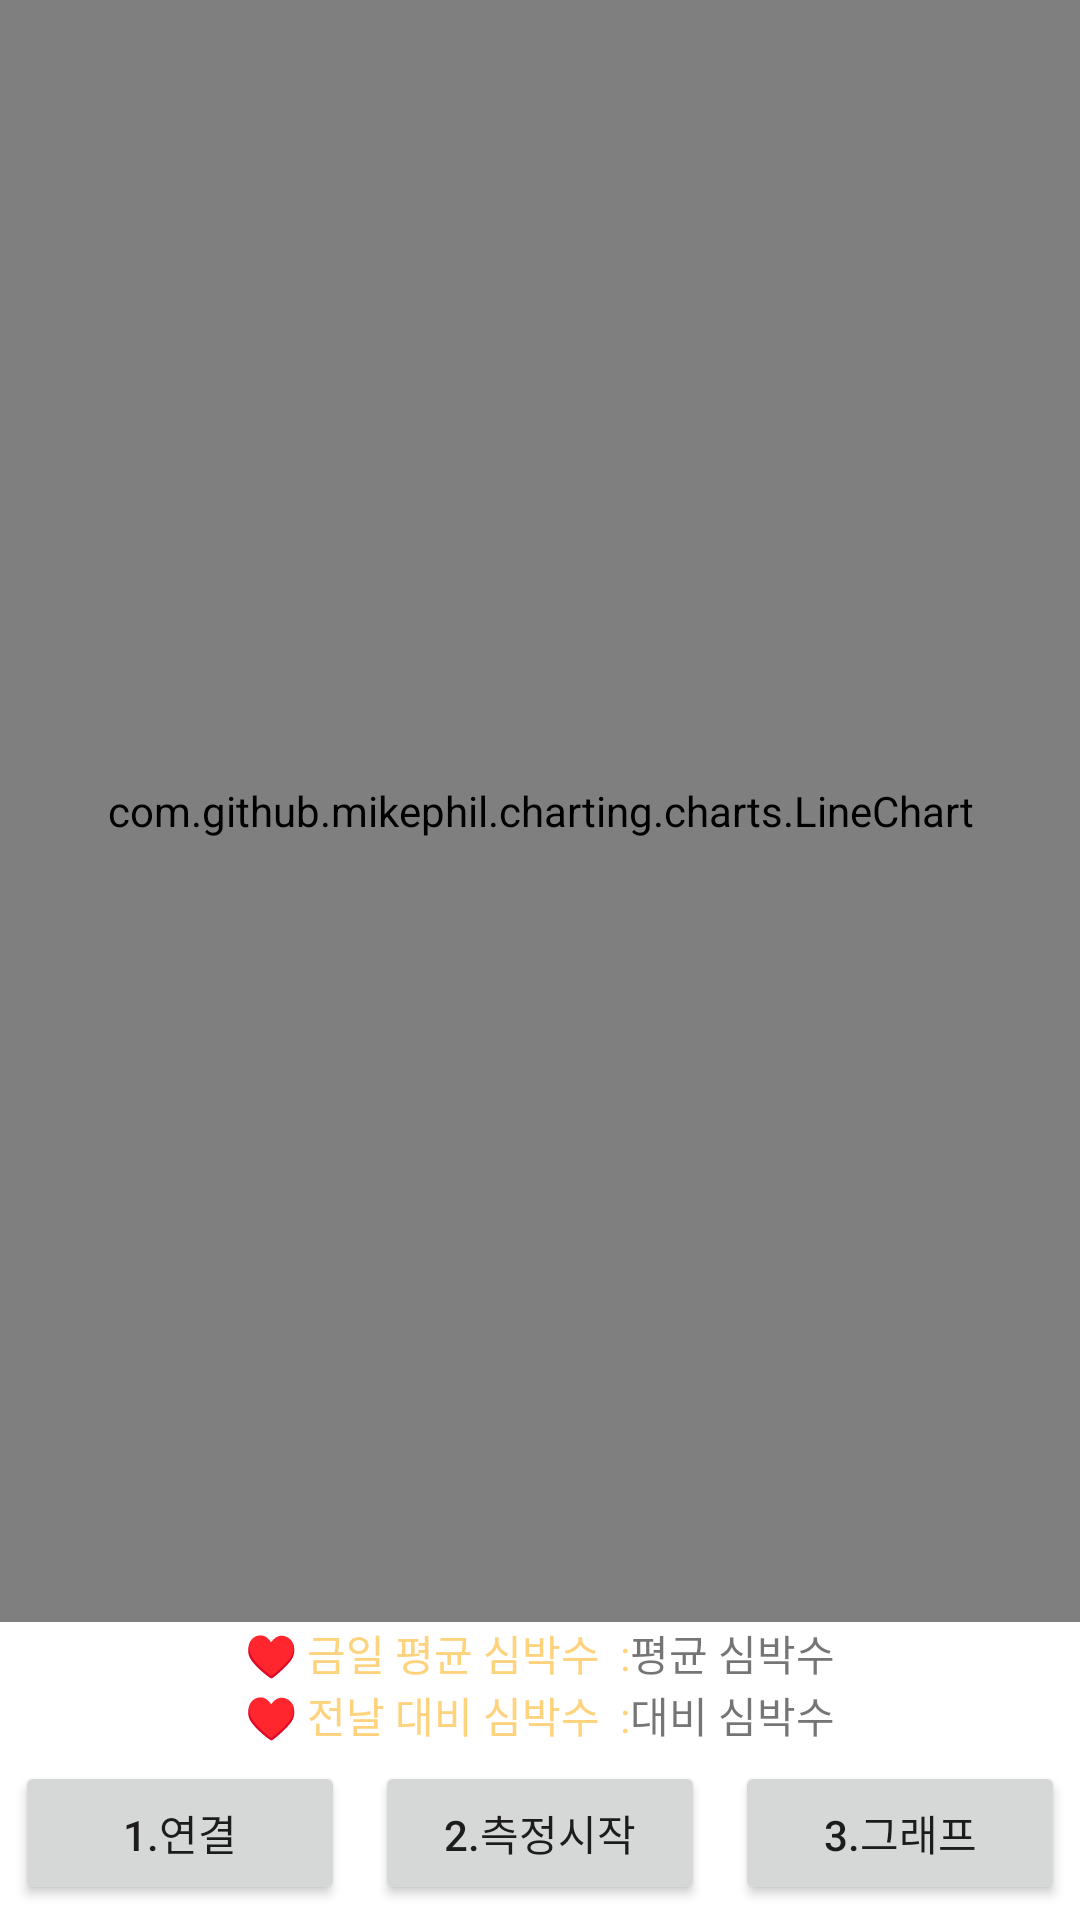

This screen was rendered from an Android layout file. Write that file and the resources it references.
<!-- AndroidManifest.xml: application theme Theme.KONGBAEKDOG -->
<!-- res/layout/fragment_heart_beat.xml -->
<?xml version="1.0" encoding="utf-8"?>
<LinearLayout xmlns:android="http://schemas.android.com/apk/res/android"
    xmlns:tools="http://schemas.android.com/tools"
    android:layout_width="match_parent"
    android:layout_height="match_parent"
    android:orientation="vertical"
    tools:context=".HeartBeat">

    <LinearLayout
        android:layout_width="match_parent"
        android:layout_height="wrap_content"
        android:layout_weight="10"
        android:orientation="vertical">

        <com.github.mikephil.charting.charts.LineChart
            android:id="@+id/heartbeat_chart"
            android:layout_width="match_parent"
            android:layout_height="match_parent"
            android:background="@color/white"
            />

    </LinearLayout>

    <LinearLayout
        android:layout_width="match_parent"
        android:layout_height="wrap_content"
        android:orientation="vertical">

        <LinearLayout
            android:layout_width="match_parent"
            android:layout_height="match_parent"
            android:orientation="horizontal">

            <TextView
                android:id="@+id/textView3"
                android:layout_width="wrap_content"
                android:layout_height="wrap_content"
                android:layout_weight="1"
                android:gravity="right"
                android:text="♥ 금일 평균 심박수  :"
                android:textColor="#FFFFD37D" />

            <TextView
                android:id="@+id/textView4"
                android:layout_width="wrap_content"
                android:layout_height="wrap_content"
                android:layout_weight="1"
                android:gravity="start"
                android:text="평균 심박수" />

        </LinearLayout>

        <LinearLayout
            android:layout_width="match_parent"
            android:layout_height="match_parent"
            android:orientation="horizontal">

            <TextView
                android:id="@+id/textView14"
                android:layout_width="wrap_content"
                android:layout_height="wrap_content"
                android:layout_weight="1"
                android:gravity="right"
                android:text="♥ 전날 대비 심박수  :"
                android:textColor="#FFFFD37D" />

            <TextView
                android:id="@+id/textView15"
                android:layout_width="wrap_content"
                android:layout_height="wrap_content"
                android:layout_weight="1"
                android:gravity="start"
                android:text="대비 심박수" />

        </LinearLayout>

    </LinearLayout>

    <LinearLayout
        android:layout_width="match_parent"
        android:layout_height="wrap_content"
        android:orientation="horizontal">

        <Button
            android:id="@+id/button9"
            android:layout_width="wrap_content"
            android:layout_height="wrap_content"
            android:layout_margin="5dp"
            android:layout_weight="1"
            android:text="1.연결" />

        <Button
            android:id="@+id/button10"
            android:layout_width="wrap_content"
            android:layout_height="wrap_content"
            android:layout_margin="5dp"
            android:layout_weight="1"
            android:text="2.측정시작" />

        <Button
            android:id="@+id/button"
            android:layout_width="wrap_content"
            android:layout_height="wrap_content"
            android:layout_margin="5dp"
            android:layout_weight="1"
            android:text="3.그래프" />

    </LinearLayout>

</LinearLayout>
<!-- resources referenced by this layout -->
<resources>
  <color name="white">#FFFFFFFF</color>
  <style name="Theme.KONGBAEKDOG" parent="Theme.MaterialComponents.DayNight.NoActionBar">
          
          <item name="colorPrimary">#FFFFD37D</item>
          <item name="colorPrimaryVariant">@color/conditionbarcolor</item>
          <item name="colorOnPrimary">@color/white</item>
          <item name="android:textColorSecondary">@color/white</item>
          
          <item name="colorSecondary">@color/teal_200</item>
          <item name="colorSecondaryVariant">@color/teal_700</item>
          <item name="colorOnSecondary">@color/white</item>
          
          <item name="android:statusBarColor" tools:targetApi="l">?attr/colorPrimaryVariant</item>
          
      </style>
  <color name="conditionbarcolor">#FFB300</color>
  <color name="teal_200">#FF03DAC5</color>
  <color name="teal_700">#FF018786</color>
</resources>
